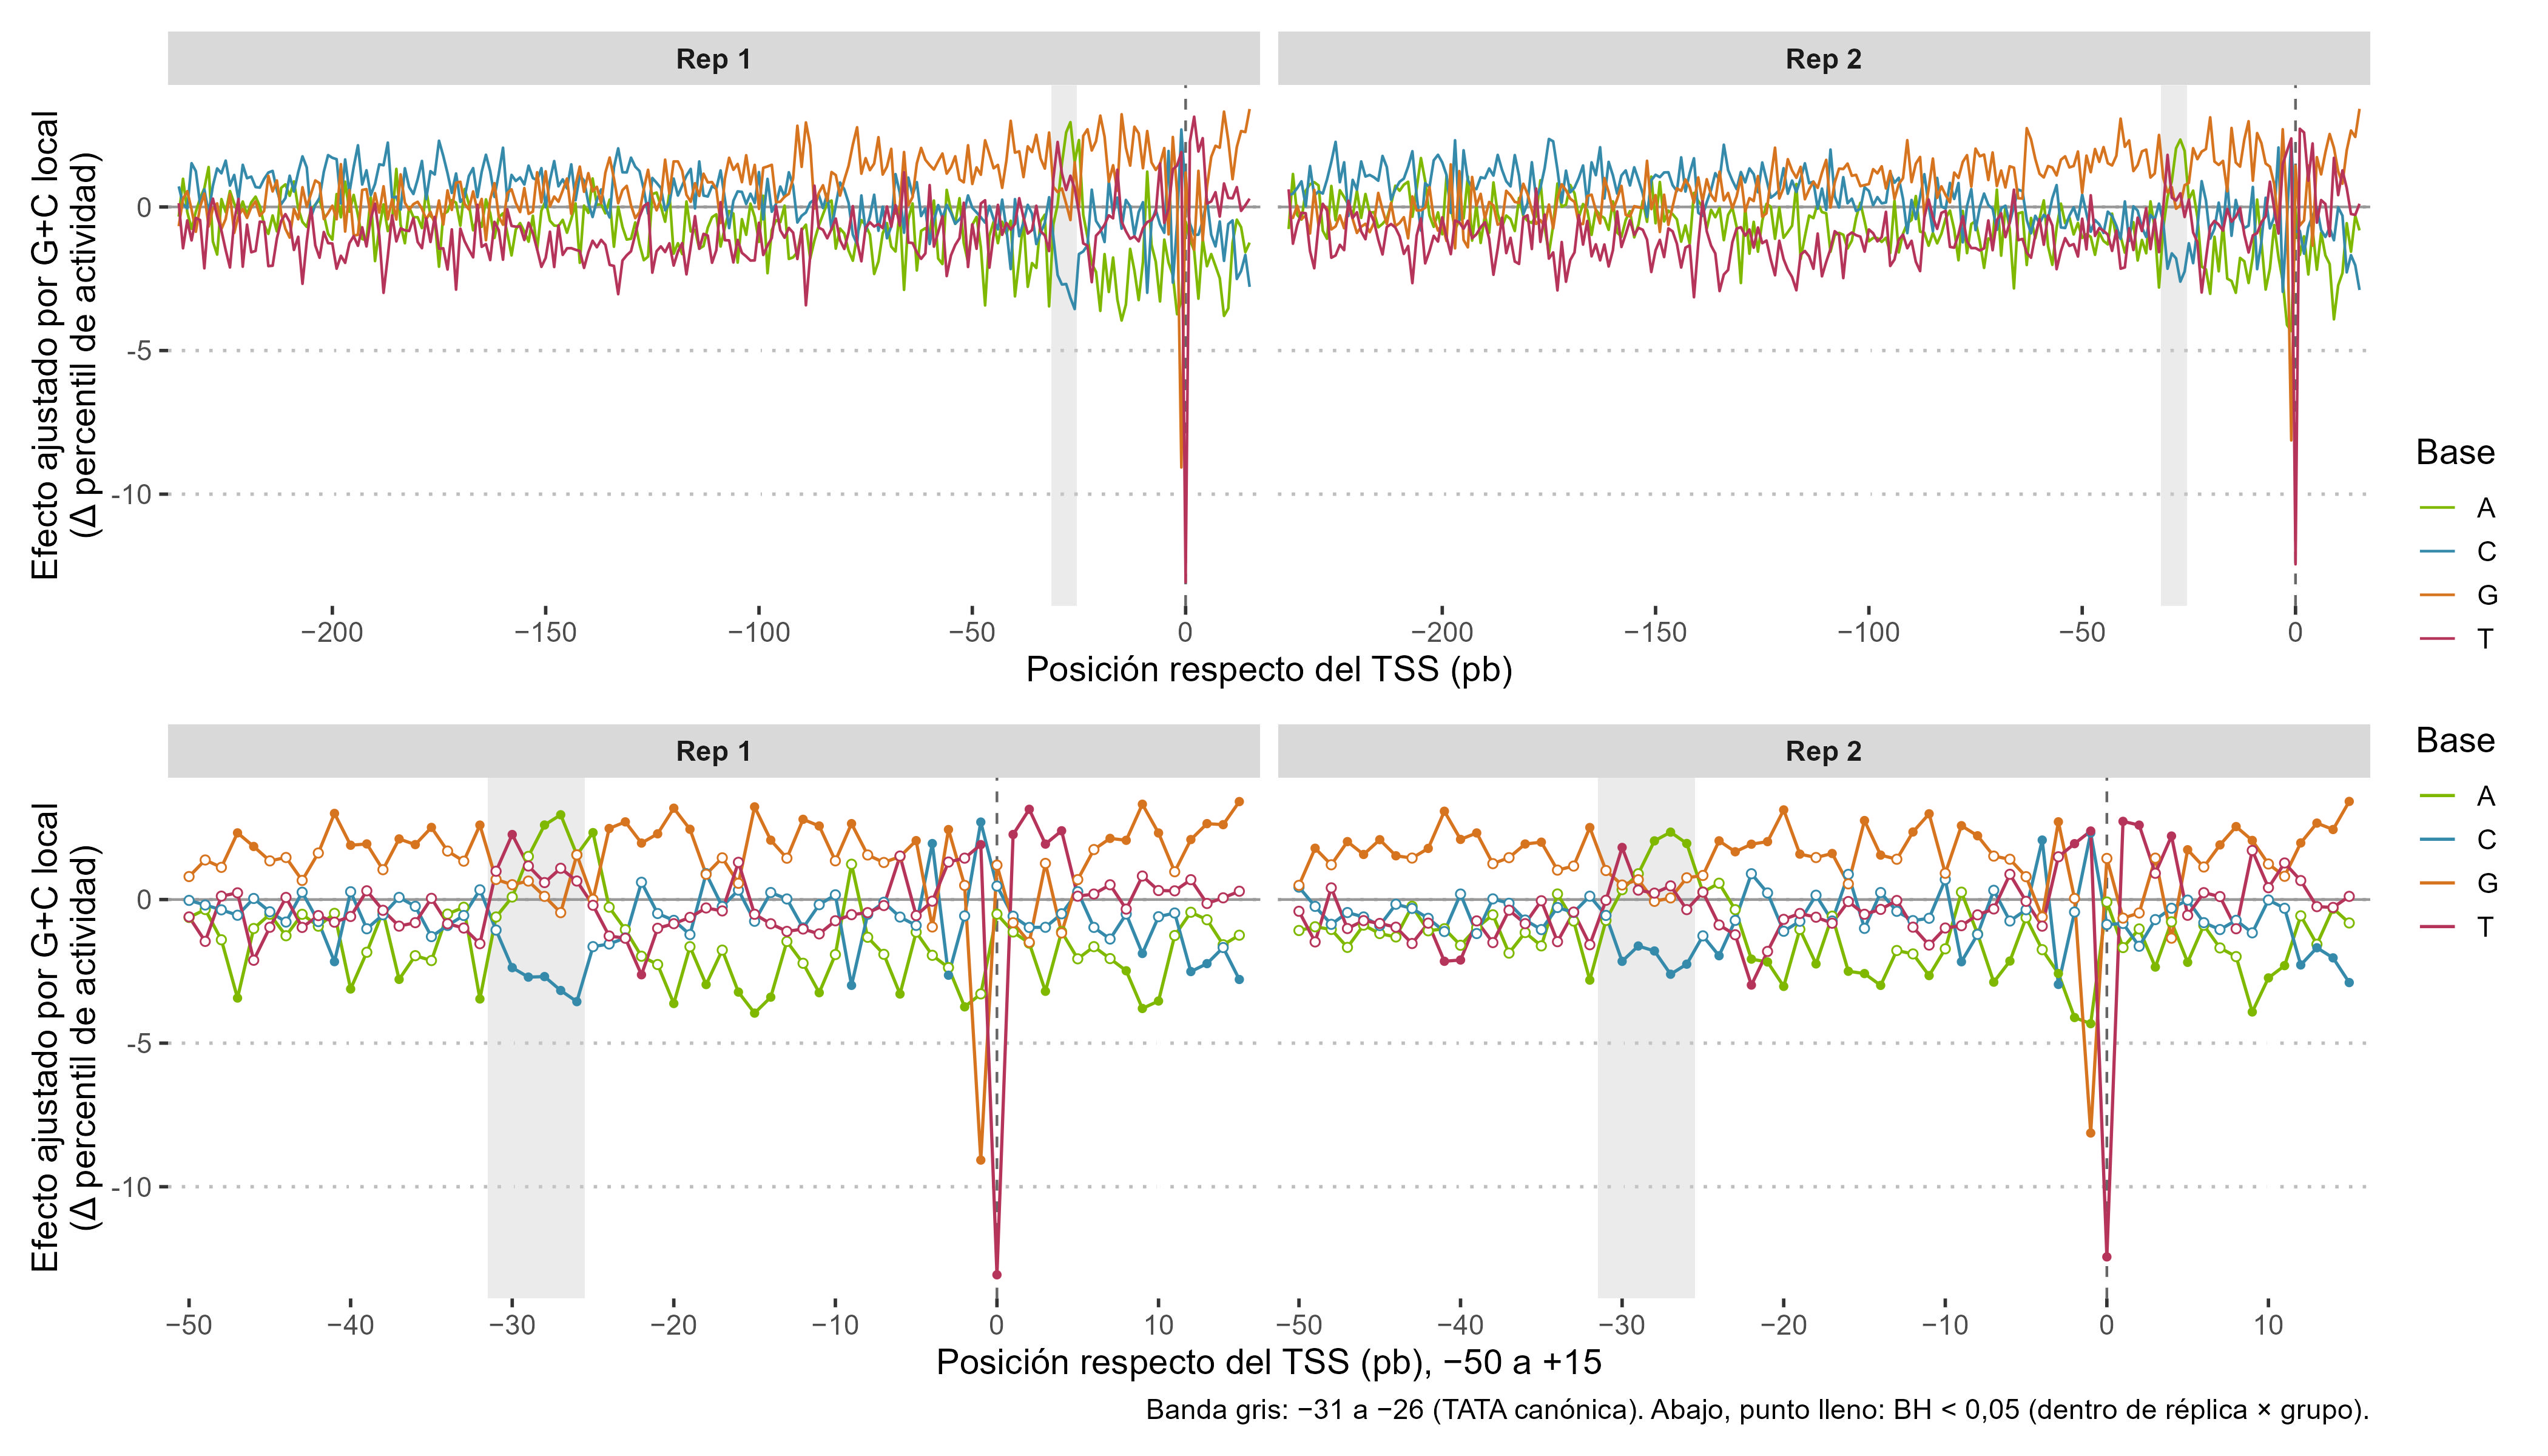

The table this chart was drawn from, first rows:
rep	grupo	posicion	base	n	n_ref	frecuencia	crudo_est	crudo_se	crudo_p	estimate	se	p	conf.low	conf.high	p_adj	enriquecimiento
Rep 1	Todos	-236	A	1658	7739	0.1764	-0.3768	0.7814	0.6296	-0.3382	0.7814	0.6651	-1.87	1.193	0.8277	0.02412
Rep 1	Todos	-236	C	3118	6279	0.3318	0.7317	0.6325	0.2474	0.7155	0.6325	0.258	-0.5241	1.955	0.4916	0.0125
Rep 1	Todos	-236	G	2545	6852	0.2708	-0.5833	0.6702	0.3842	-0.6705	0.6713	0.3179	-1.986	0.6451	0.56	-0.1735
Rep 1	Todos	-236	T	2076	7321	0.2209	0.04484	0.718	0.9502	0.131	0.7189	0.8554	-1.278	1.54	0.9325	0.2016
Rep 1	Todos	-235	A	1832	7565	0.195	0.931	0.7518	0.2156	0.9801	0.7518	0.1924	-0.4935	2.454	0.4127	0.1681
Rep 1	Todos	-235	C	3071	6326	0.3268	0.1624	0.635	0.7981	0.09796	0.6354	0.8775	-1.147	1.343	0.939	-0.009408
Rep 1	Todos	-235	G	2585	6812	0.2751	0.3028	0.667	0.6499	0.2891	0.6668	0.6646	-1.018	1.596	0.8277	-0.151
Rep 1	Todos	-235	T	1909	7488	0.2031	-1.496	0.7402	0.04323	-1.44	0.7403	0.05179	-2.891	0.01097	0.1871	0.08066
Rep 1	Todos	-234	A	1915	7482	0.2038	-0.2553	0.7395	0.7299	-0.1767	0.7405	0.8114	-1.628	1.275	0.9077	0.232
Rep 1	Todos	-234	C	2913	6484	0.31	0.01368	0.644	0.9831	-0.05268	0.6449	0.9349	-1.317	1.211	0.964	-0.08561
Rep 1	Todos	-234	G	2739	6658	0.2915	0.6031	0.6554	0.3575	0.5488	0.656	0.4028	-0.7369	1.834	0.6334	-0.0675
Rep 1	Todos	-234	T	1830	7567	0.1947	-0.5488	0.7522	0.4656	-0.4689	0.7533	0.5337	-1.945	1.007	0.7339	0.01968
Rep 1	Todos	-233	A	1960	7437	0.2086	-0.8225	0.7331	0.2619	-0.7634	0.7338	0.2982	-2.202	0.6748	0.5392	0.2655
Rep 1	Todos	-233	C	2933	6464	0.3121	1.58	0.6426	0.01398	1.523	0.6435	0.01797	0.2617	2.784	0.1057	-0.07574
Rep 1	Todos	-233	G	2671	6726	0.2842	-0.04262	0.6604	0.9485	-0.08852	0.6608	0.8934	-1.384	1.207	0.947	-0.1038
Rep 1	Todos	-233	T	1833	7564	0.1951	-1.24	0.7516	0.09896	-1.165	0.7529	0.1217	-2.641	0.3104	0.3104	0.02205
Rep 1	Todos	-232	A	1914	7483	0.2037	-0.2772	0.7396	0.7078	-0.1622	0.7406	0.8267	-1.614	1.289	0.9172	0.2313
Rep 1	Todos	-232	C	2896	6501	0.3082	1.335	0.6449	0.03854	1.245	0.6456	0.0539	-0.02072	2.51	0.1874	-0.09405
Rep 1	Todos	-232	G	2744	6653	0.292	-0.7984	0.655	0.2229	-0.8647	0.6552	0.187	-2.149	0.4196	0.4036	-0.06487
Rep 1	Todos	-232	T	1843	7554	0.1961	-0.4727	0.7501	0.5286	-0.3806	0.7507	0.6121	-1.852	1.091	0.7914	0.0299
Rep 1	Todos	-231	A	1935	7462	0.2059	0.1167	0.7366	0.8742	0.2961	0.7388	0.6885	-1.152	1.744	0.8443	0.247
Rep 1	Todos	-231	C	2964	6433	0.3154	0.2526	0.641	0.6935	0.1096	0.6426	0.8646	-1.15	1.369	0.9383	-0.06057
Rep 1	Todos	-231	G	2639	6758	0.2808	0.09132	0.6628	0.8904	0.00259	0.6632	0.9969	-1.297	1.302	0.9969	-0.1212
Rep 1	Todos	-231	T	1859	7538	0.1978	-0.5802	0.7477	0.4378	-0.4561	0.7486	0.5424	-1.923	1.011	0.7418	0.04237
Rep 1	Todos	-230	A	1923	7474	0.2046	0.5123	0.7383	0.4877	0.6525	0.7393	0.3775	-0.7966	2.102	0.6128	0.238
Rep 1	Todos	-230	C	2959	6438	0.3149	0.7162	0.6413	0.2641	0.6104	0.642	0.3417	-0.6479	1.869	0.5807	-0.06301
Rep 1	Todos	-230	G	2704	6693	0.2878	0.5468	0.6579	0.406	0.4625	0.6582	0.4823	-0.8276	1.753	0.7024	-0.08605
Rep 1	Todos	-230	T	1811	7586	0.1927	-2.249	0.7548	0.00289	-2.138	0.7555	0.004674	-3.618	-0.6568	0.04574	0.004626
Rep 1	Todos	-229	A	1895	7502	0.2017	1.169	0.7423	0.1154	1.389	0.7434	0.06173	-0.06804	2.846	0.202	0.2169
Rep 1	Todos	-229	C	2910	6487	0.3097	-0.05478	0.6442	0.9322	-0.2022	0.6446	0.7538	-1.466	1.061	0.8764	-0.0871
Rep 1	Todos	-229	G	2677	6720	0.2849	-0.5673	0.6599	0.39	-0.6812	0.6599	0.302	-1.974	0.6122	0.5416	-0.1005
Rep 1	Todos	-229	T	1915	7482	0.2038	-0.3752	0.7394	0.6119	-0.2525	0.7394	0.7327	-1.702	1.197	0.8665	0.08518
Rep 1	Todos	-228	A	1907	7490	0.2029	-1.407	0.7405	0.05743	-1.201	0.7424	0.1058	-2.656	0.2543	0.2836	0.226
Rep 1	Todos	-228	C	2965	6432	0.3155	0.8982	0.6409	0.1611	0.7383	0.6421	0.2503	-0.5202	1.997	0.483	-0.06008
Rep 1	Todos	-228	G	2639	6758	0.2808	0.06002	0.6628	0.9278	-0.05829	0.6632	0.93	-1.358	1.242	0.9634	-0.1212
Rep 1	Todos	-228	T	1886	7511	0.2007	0.1339	0.7437	0.8571	0.2883	0.7444	0.6986	-1.171	1.747	0.8464	0.06317
Rep 1	Todos	-227	A	1845	7552	0.1963	-1.781	0.7496	0.01754	-1.658	0.7508	0.02721	-3.13	-0.1868	0.1319	0.1783
Rep 1	Todos	-227	C	2956	6441	0.3146	1.43	0.6413	0.02582	1.341	0.6419	0.0368	0.08236	2.599	0.1527	-0.06447
Rep 1	Todos	-227	G	2678	6719	0.285	0.2248	0.6598	0.7333	0.1225	0.6606	0.853	-1.172	1.417	0.9325	-0.09999
Rep 1	Todos	-227	T	1918	7479	0.2041	-0.4498	0.739	0.5427	-0.3241	0.7401	0.6615	-1.775	1.127	0.8262	0.08744
Rep 1	Todos	-226	A	1815	7582	0.1931	0.06177	0.7545	0.9348	0.2728	0.7562	0.7183	-1.209	1.755	0.8579	0.1546
Rep 1	Todos	-226	C	2926	6471	0.3114	1.323	0.6431	0.03977	1.171	0.6442	0.06901	-0.09109	2.434	0.2179	-0.07919
Rep 1	Todos	-226	G	2730	6667	0.2905	-0.6363	0.656	0.3321	-0.7702	0.6566	0.2408	-2.057	0.5167	0.4759	-0.07225
Rep 1	Todos	-226	T	1926	7471	0.205	-0.9945	0.7378	0.1777	-0.826	0.7389	0.2636	-2.274	0.6221	0.4986	0.09345
Rep 1	Todos	-225	A	1875	7522	0.1995	-0.3583	0.7453	0.6307	-0.1815	0.7465	0.8079	-1.645	1.282	0.9059	0.2016
Rep 1	Todos	-225	C	3014	6383	0.3207	1.728	0.6379	0.00675	1.613	0.6384	0.01152	0.362	2.864	0.08066	-0.03644
Rep 1	Todos	-225	G	2660	6737	0.2831	-0.3075	0.6612	0.6419	-0.4178	0.6615	0.5276	-1.714	0.8786	0.7305	-0.1097
Rep 1	Todos	-225	T	1848	7549	0.1967	-1.626	0.7492	0.02997	-1.504	0.7496	0.04488	-2.973	-0.03451	0.1727	0.0338
Rep 1	Todos	-224	A	1860	7537	0.1979	0.3947	0.7476	0.5975	0.5552	0.7483	0.4581	-0.9114	2.022	0.6851	0.19
Rep 1	Todos	-224	C	2932	6465	0.312	0.8836	0.6428	0.1693	0.7437	0.6436	0.2479	-0.5176	2.005	0.483	-0.07623
Rep 1	Todos	-224	G	2709	6688	0.2883	0.549	0.6576	0.4038	0.4449	0.6577	0.4988	-0.8442	1.734	0.7131	-0.08339
Rep 1	Todos	-224	T	1896	7501	0.2018	-2.266	0.7418	0.002259	-2.107	0.7428	0.004572	-3.563	-0.651	0.04574	0.0708
Rep 1	Todos	-223	A	1865	7532	0.1985	-0.2026	0.7468	0.7862	0.1196	0.749	0.8731	-1.348	1.588	0.9383	0.1939
Rep 1	Todos	-223	C	2997	6400	0.3189	1.333	0.639	0.03698	1.113	0.64	0.08194	-0.1409	2.368	0.2422	-0.0446
Rep 1	Todos	-223	G	2668	6729	0.2839	-0.7454	0.6606	0.2592	-0.9035	0.6606	0.1714	-2.198	0.3912	0.3806	-0.1054
Rep 1	Todos	-223	T	1867	7530	0.1987	-0.6644	0.7465	0.3734	-0.4797	0.7467	0.5206	-1.943	0.9837	0.7278	0.04856
Rep 1	Todos	-222	A	1886	7511	0.2007	-0.5199	0.7437	0.4845	-0.2402	0.7451	0.7472	-1.701	1.22	0.8707	0.21
Rep 1	Todos	-222	C	2934	6463	0.3122	0.4329	0.6428	0.5006	0.2554	0.6431	0.6913	-1.005	1.516	0.8458	-0.07525
Rep 1	Todos	-222	G	2659	6738	0.283	-0.1048	0.6613	0.8741	-0.3052	0.6618	0.6446	-1.602	0.9918	0.8143	-0.1103
Rep 1	Todos	-222	T	1918	7479	0.2041	0.07204	0.739	0.9223	0.28	0.7394	0.705	-1.169	1.729	0.8518	0.08744
... 5,988 more rows
